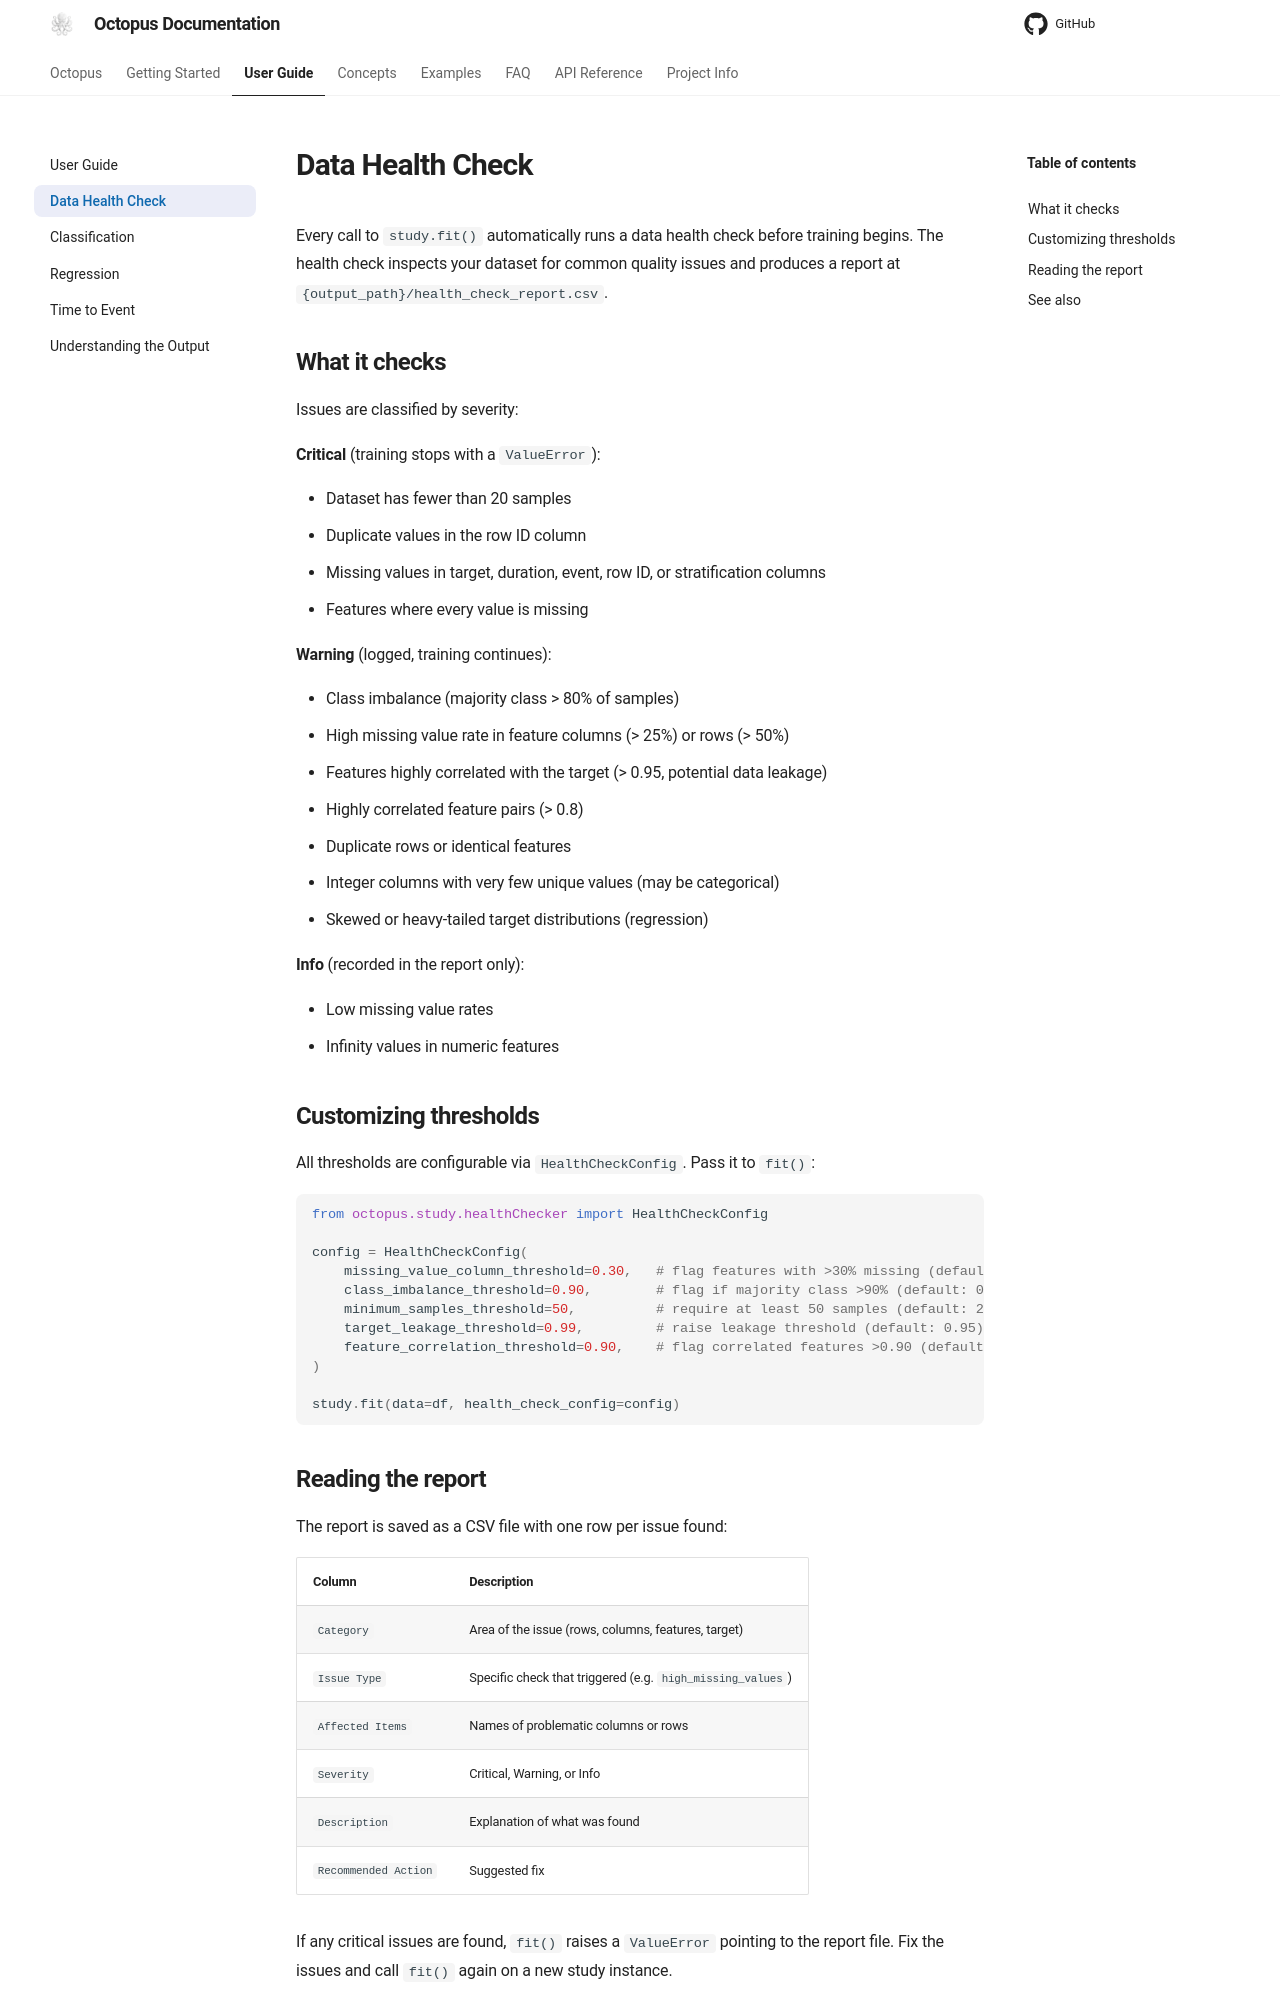

repository: emdgroup/octopus-automl · page: userguide/health_check/index.html · generator: mkdocs

# Data Health Check

Every call to `study.fit()` automatically runs a data health check before training
begins. The health check inspects your dataset for common quality issues and
produces a report at `{output_path}/health_check_report.csv`.

## What it checks

Issues are classified by severity:

**Critical** (training stops with a `ValueError`):

- Dataset has fewer than 20 samples
- Duplicate values in the row ID column
- Missing values in target, duration, event, row ID, or stratification columns
- Features where every value is missing

**Warning** (logged, training continues):

- Class imbalance (majority class > 80% of samples)
- High missing value rate in feature columns (> 25%) or rows (> 50%)
- Features highly correlated with the target (> 0.95, potential data leakage)
- Highly correlated feature pairs (> 0.8)
- Duplicate rows or identical features
- Integer columns with very few unique values (may be categorical)
- Skewed or heavy-tailed target distributions (regression)

**Info** (recorded in the report only):

- Low missing value rates
- Infinity values in numeric features

## Customizing thresholds

All thresholds are configurable via `HealthCheckConfig`. Pass it to `fit()`:

```python
from octopus.study.healthChecker import HealthCheckConfig

config = HealthCheckConfig(
    missing_value_column_threshold=0.30,   # flag features with >30% missing (default: 0.25)
    class_imbalance_threshold=0.90,        # flag if majority class >90% (default: 0.80)
    minimum_samples_threshold=50,          # require at least 50 samples (default: 20)
    target_leakage_threshold=0.99,         # raise leakage threshold (default: 0.95)
    feature_correlation_threshold=0.90,    # flag correlated features >0.90 (default: 0.80)
)

study.fit(data=df, health_check_config=config)
```
